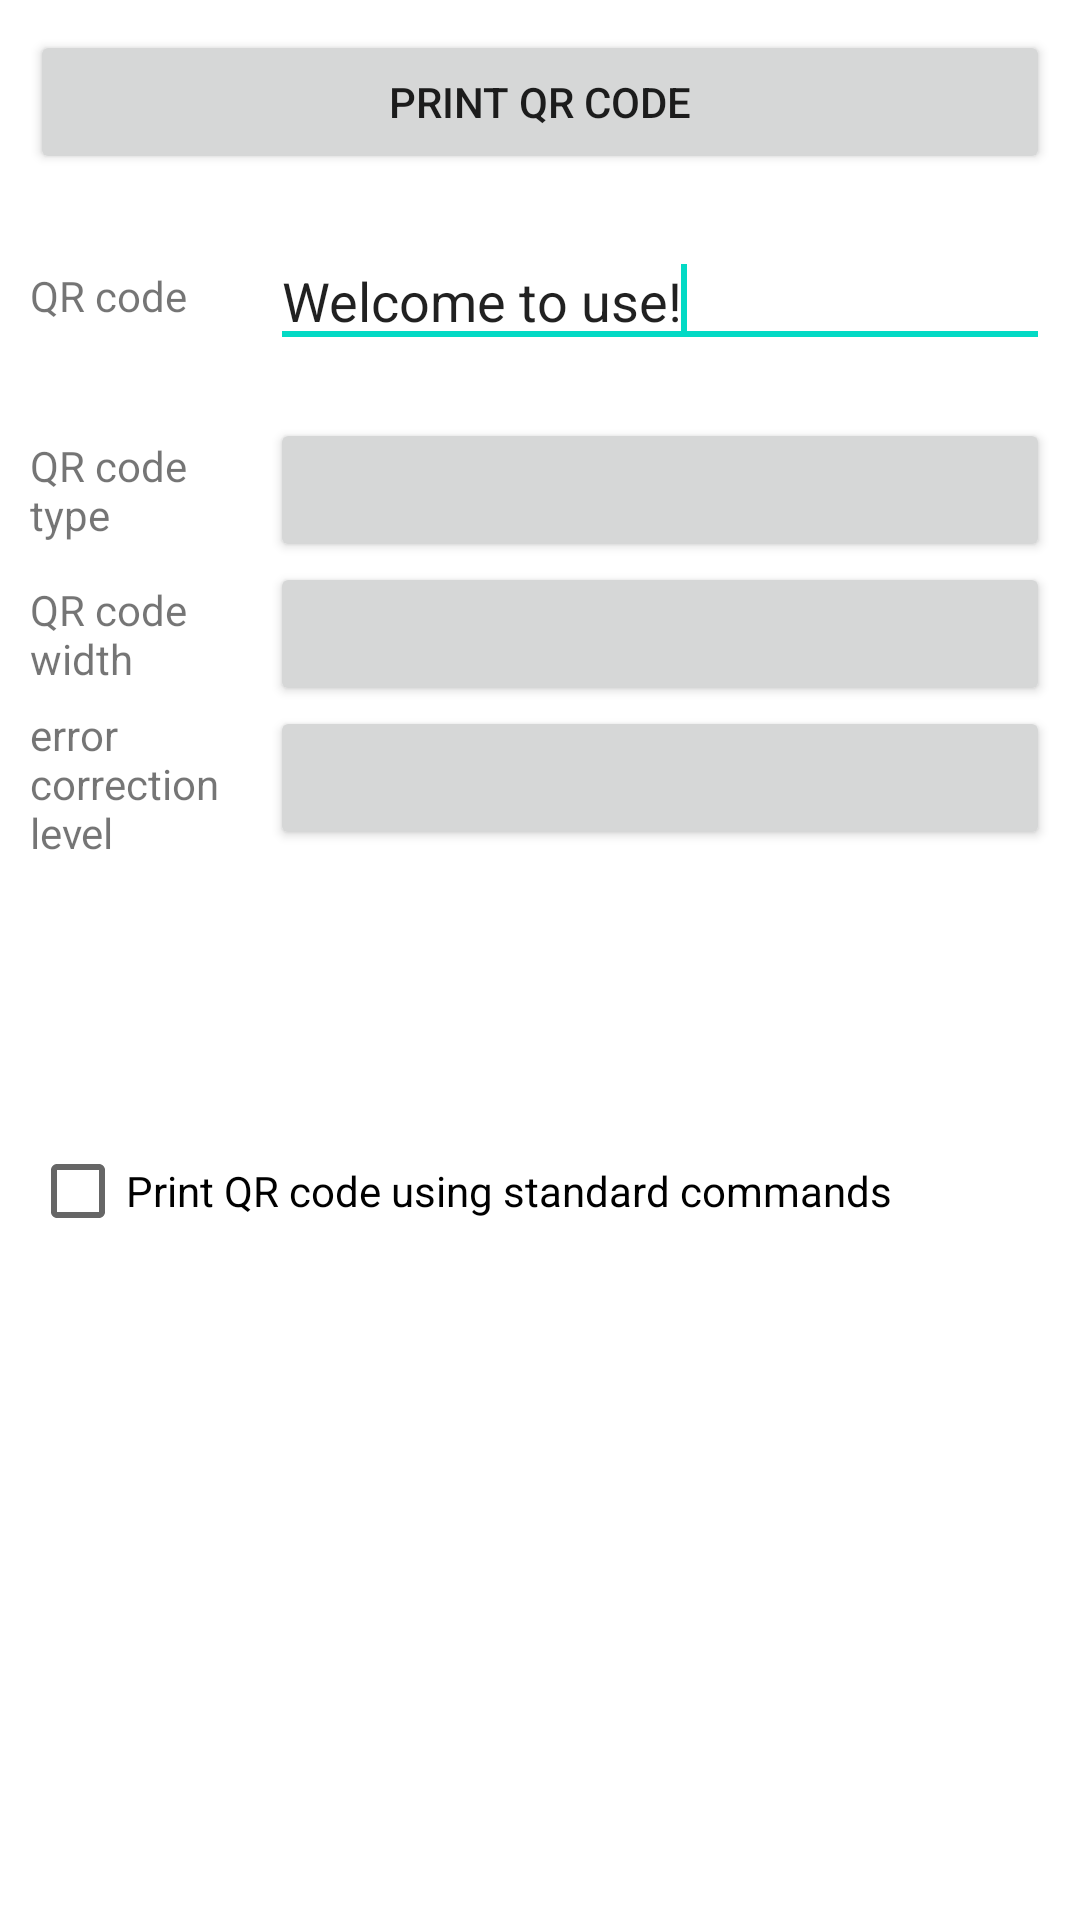

Layout XML and referenced resources for this Android screen:
<!-- AndroidManifest.xml: application theme Theme.MyPrinterUpdated -->
<!-- res/layout/activity_qrcode.xml -->
<?xml version="1.0" encoding="utf-8"?>
<RelativeLayout xmlns:android="http://schemas.android.com/apk/res/android"
    android:layout_width="match_parent"
    android:layout_height="match_parent"
    android:padding="10dp" >

    <Button
        android:id="@+id/buttonPrintQRCode"
        android:layout_width="wrap_content"
        android:layout_height="wrap_content"
        android:layout_alignParentLeft="true"
        android:layout_alignParentRight="true"
        android:text="Print QR code" />

    <RelativeLayout
        android:id="@+id/relativeLayoutPrint"
        android:layout_width="match_parent"
        android:layout_height="wrap_content"
        android:layout_below="@+id/buttonPrintQRCode"
        android:layout_marginTop="20dp" >

        <EditText
            android:id="@+id/editTextQrcode"
            android:layout_width="wrap_content"
            android:layout_height="wrap_content"
            android:layout_alignParentLeft="true"
            android:layout_alignParentRight="true"
            android:layout_marginLeft="80dp"
            android:ems="10"
            android:inputType="text"
            android:maxLines="1"
            android:text="Welcome to use!" >

            <requestFocus />
        </EditText>

        <TextView
            android:layout_width="70dp"
            android:layout_height="wrap_content"
            android:layout_alignParentLeft="true"
            android:layout_centerVertical="true"
            android:text="@string/qrcode" />
    </RelativeLayout>

    <LinearLayout
        android:id="@+id/linearLayout1"
        android:layout_width="wrap_content"
        android:layout_height="wrap_content"
        android:layout_below="@+id/relativeLayoutPrint"
        android:layout_marginTop="20dp"
        android:orientation="vertical" >

        <RelativeLayout
            android:layout_width="match_parent"
            android:layout_height="wrap_content" >

            <Button
                android:id="@+id/buttonQrcodetype"
                android:layout_width="match_parent"
                android:layout_height="wrap_content"
                android:layout_alignParentLeft="true"
                android:layout_marginLeft="80dp"
                android:gravity="left|center_vertical" />

            <TextView
                android:layout_width="70dp"
                android:layout_height="wrap_content"
                android:layout_alignParentLeft="true"
                android:layout_centerVertical="true"
                android:text="@string/qrcodetype" />
        </RelativeLayout>

        <RelativeLayout
            android:layout_width="match_parent"
            android:layout_height="wrap_content" >

            <Button
                android:id="@+id/buttonQrcodeWidth"
                android:layout_width="match_parent"
                android:layout_height="wrap_content"
                android:layout_alignParentLeft="true"
                android:layout_marginLeft="80dp"
                android:gravity="left|center_vertical" />

            <TextView
                android:layout_width="70dp"
                android:layout_height="wrap_content"
                android:layout_alignParentLeft="true"
                android:layout_centerVertical="true"
                android:text="@string/qrcodewidth" />
        </RelativeLayout>

        <RelativeLayout
            android:layout_width="match_parent"
            android:layout_height="wrap_content" >

            <Button
                android:id="@+id/buttonErrorCorrectionLevel"
                android:layout_width="match_parent"
                android:layout_height="wrap_content"
                android:layout_alignParentLeft="true"
                android:layout_marginLeft="80dp"
                android:gravity="left|center_vertical" />

            <TextView
                android:layout_width="70dp"
                android:layout_height="wrap_content"
                android:layout_alignParentLeft="true"
                android:layout_centerVertical="true"
                android:text="@string/errorcorrectionlevel" />
        </RelativeLayout>
    </LinearLayout>

    <CheckBox
        android:id="@+id/checkBoxUseEpsonQRCmd"
        android:layout_width="wrap_content"
        android:layout_height="wrap_content"
        android:layout_alignParentLeft="true"
        android:layout_below="@+id/linearLayout1"
        android:layout_marginTop="86dp"
        android:text="Print QR code using standard commands" />

</RelativeLayout>
<!-- resources referenced by this layout -->
<resources>
  <string name="errorcorrectionlevel">error correction level</string>
  <string name="qrcode">QR code</string>
  <string name="qrcodetype">QR code type</string>
  <string name="qrcodewidth">QR code width</string>
  <style name="Theme.MyPrinterUpdated" parent="Theme.MaterialComponents.DayNight.DarkActionBar">
          
          <item name="colorPrimary">@color/purple_500</item>
          <item name="colorPrimaryVariant">@color/purple_700</item>
          <item name="colorOnPrimary">@color/white</item>
          
          <item name="colorSecondary">@color/teal_200</item>
          <item name="colorSecondaryVariant">@color/teal_700</item>
          <item name="colorOnSecondary">@color/black</item>
          
          <item name="android:statusBarColor">?attr/colorPrimaryVariant</item>
          
      </style>
  <!-- not gathered from this repository: default colours our renderer supplied (Android Studio template values) -->
  <color name="purple_500">#FF6200EE</color>
  <color name="purple_700">#FF3700B3</color>
  <color name="teal_200">#FF03DAC5</color>
  <color name="teal_700">#FF018786</color>
  <color name="black">#FF000000</color>
  <color name="white">#FFFFFFFF</color>
</resources>
